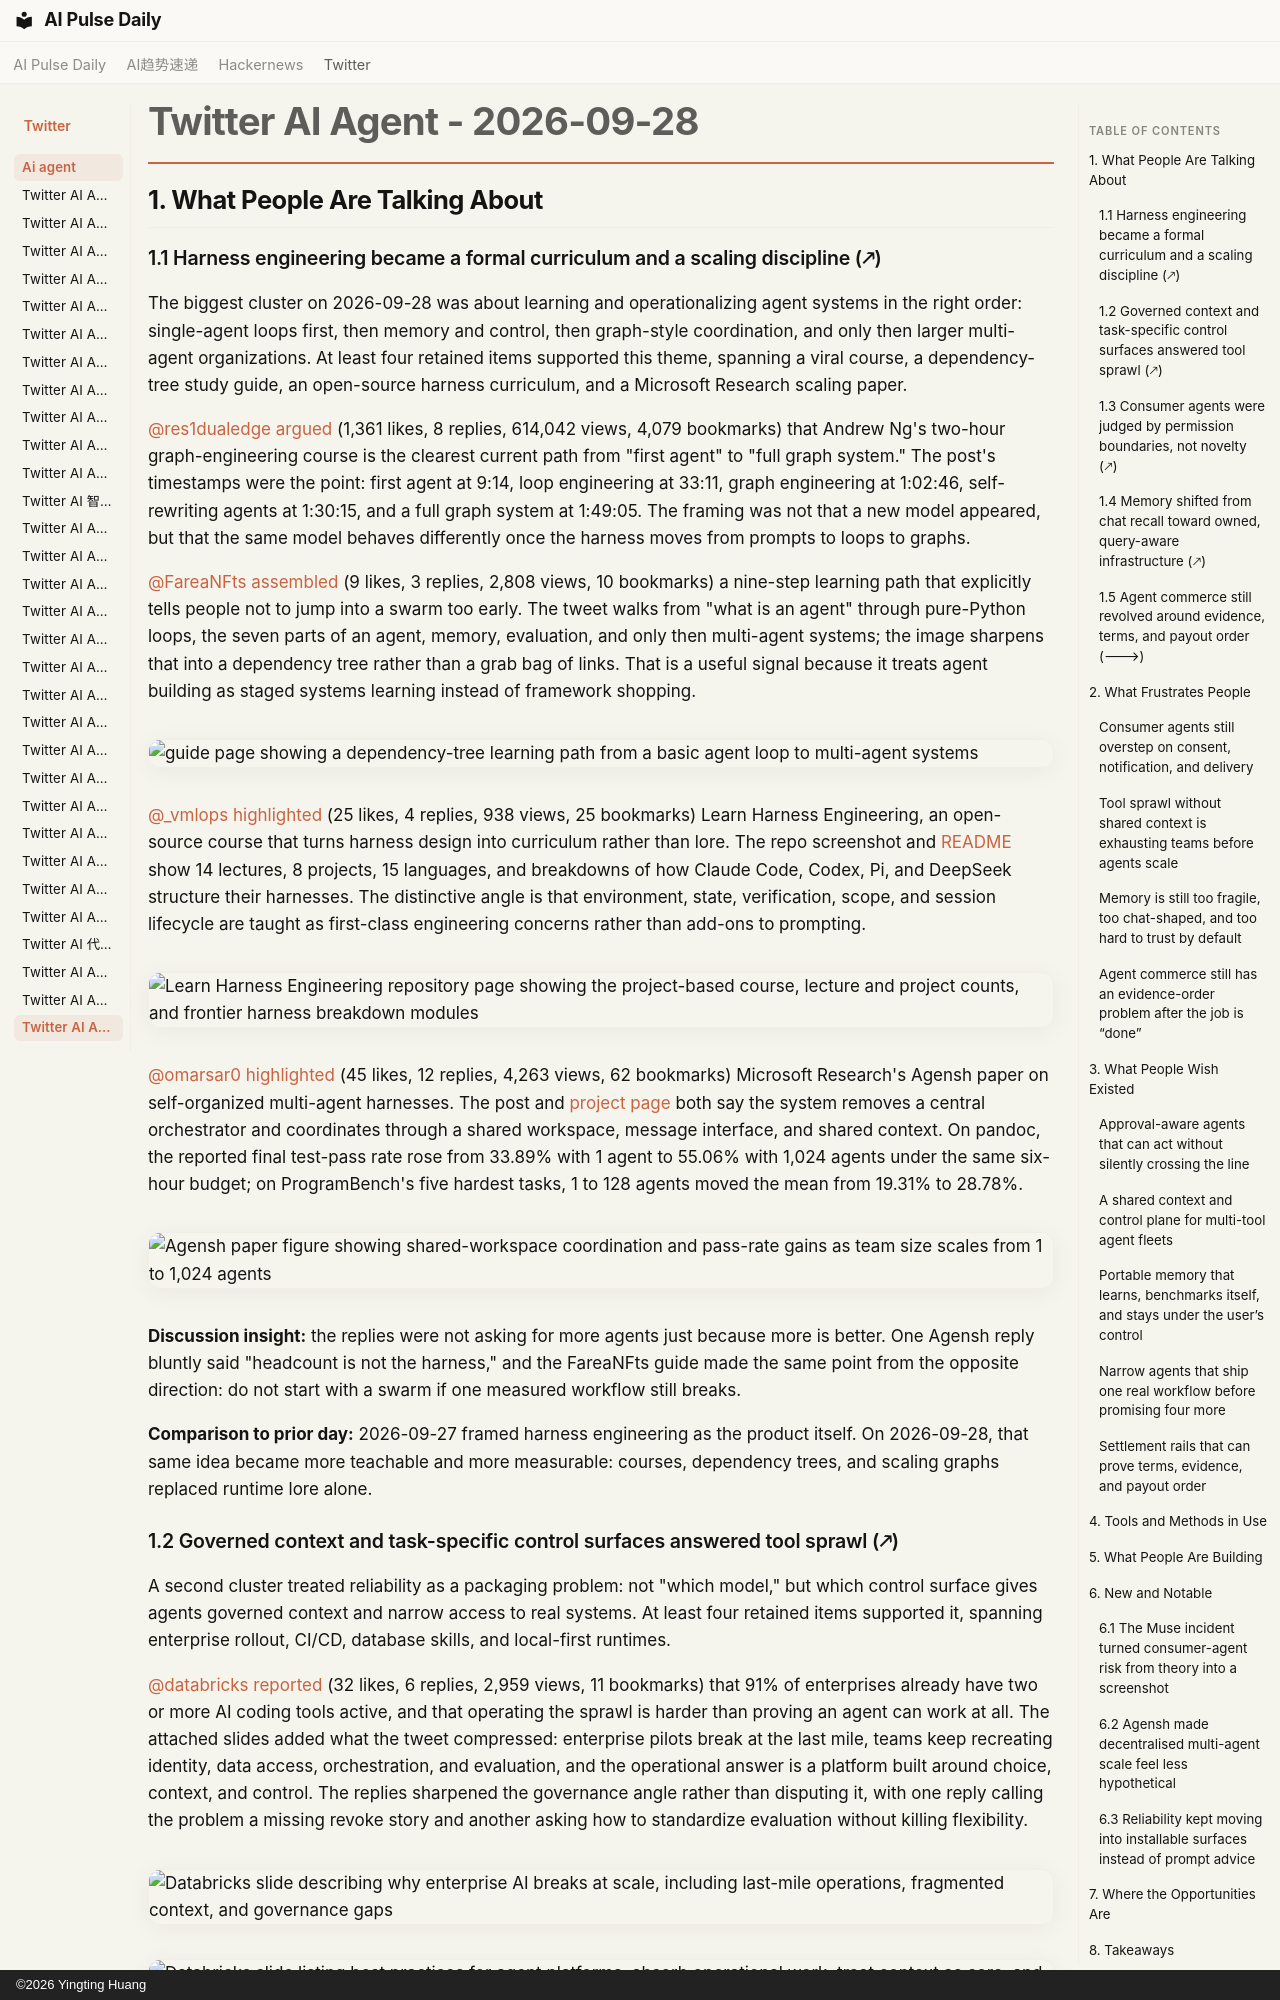

repository: vibewatch/vibewatch.github.io · page: twitter/ai-agent/2026-09-28/index.html · generator: mkdocs · copyright: ©2026 Yingting Huang

# Twitter AI Agent - 2026-09-28

## 1. What People Are Talking About

### 1.1 Harness engineering became a formal curriculum and a scaling discipline (🡕)
The biggest cluster on 2026-09-28 was about learning and operationalizing agent systems in the right order: single-agent loops first, then memory and control, then graph-style coordination, and only then larger multi-agent organizations. At least four retained items supported this theme, spanning a viral course, a dependency-tree study guide, an open-source harness curriculum, and a Microsoft Research scaling paper.

[@res1dualedge](https://x.com/res1dualedge) [argued](https://x.com/res1dualedge/status/2104300857928098075) (1,361 likes, 8 replies, 614,042 views, 4,079 bookmarks) that Andrew Ng's two-hour graph-engineering course is the clearest current path from "first agent" to "full graph system." The post's timestamps were the point: first agent at 9:14, loop engineering at 33:11, graph engineering at 1:02:46, self-rewriting agents at 1:30:15, and a full graph system at 1:49:05. The framing was not that a new model appeared, but that the same model behaves differently once the harness moves from prompts to loops to graphs.

[@FareaNFts](https://x.com/FareaNFts) [assembled](https://x.com/FareaNFts/status/2104270508305088897) (9 likes, 3 replies, 2,808 views, 10 bookmarks) a nine-step learning path that explicitly tells people not to jump into a swarm too early. The tweet walks from "what is an agent" through pure-Python loops, the seven parts of an agent, memory, evaluation, and only then multi-agent systems; the image sharpens that into a dependency tree rather than a grab bag of links. That is a useful signal because it treats agent building as staged systems learning instead of framework shopping.

![guide page showing a dependency-tree learning path from a basic agent loop to multi-agent systems](https://pbs.twimg.com/media/HTPezhmboAA9F2J.png)

[@_vmlops](https://x.com/_vmlops) [highlighted](https://x.com/_vmlops/status/2104261794747531336) (25 likes, 4 replies, 938 views, 25 bookmarks) Learn Harness Engineering, an open-source course that turns harness design into curriculum rather than lore. The repo screenshot and [README](https://github.com/walkinglabs/learn-harness-engineering) show 14 lectures, 8 projects, 15 languages, and breakdowns of how Claude Code, Codex, Pi, and DeepSeek structure their harnesses. The distinctive angle is that environment, state, verification, scope, and session lifecycle are taught as first-class engineering concerns rather than add-ons to prompting.

![Learn Harness Engineering repository page showing the project-based course, lecture and project counts, and frontier harness breakdown modules](https://pbs.twimg.com/media/HTPW8j-aIAI73-w.jpg)

[@omarsar0](https://x.com/omarsar0) [highlighted](https://x.com/omarsar0/status/2104377054829613473) (45 likes, 12 replies, 4,263 views, 62 bookmarks) Microsoft Research's Agensh paper on self-organized multi-agent harnesses. The post and [project page](https://agens-harness.github.io/project/) both say the system removes a central orchestrator and coordinates through a shared workspace, message interface, and shared context. On pandoc, the reported final test-pass rate rose from 33.89% with 1 agent to 55.06% with 1,024 agents under the same six-hour budget; on ProgramBench's five hardest tasks, 1 to 128 agents moved the mean from 19.31% to 28.78%.

![Agensh paper figure showing shared-workspace coordination and pass-rate gains as team size scales from 1 to 1,024 agents](https://pbs.twimg.com/media/HTQ_x0JbMAAv53B.jpg)

**Discussion insight:** the replies were not asking for more agents just because more is better. One Agensh reply bluntly said "headcount is not the harness," and the FareaNFts guide made the same point from the opposite direction: do not start with a swarm if one measured workflow still breaks.

**Comparison to prior day:** 2026-09-27 framed harness engineering as the product itself. On 2026-09-28, that same idea became more teachable and more measurable: courses, dependency trees, and scaling graphs replaced runtime lore alone.
